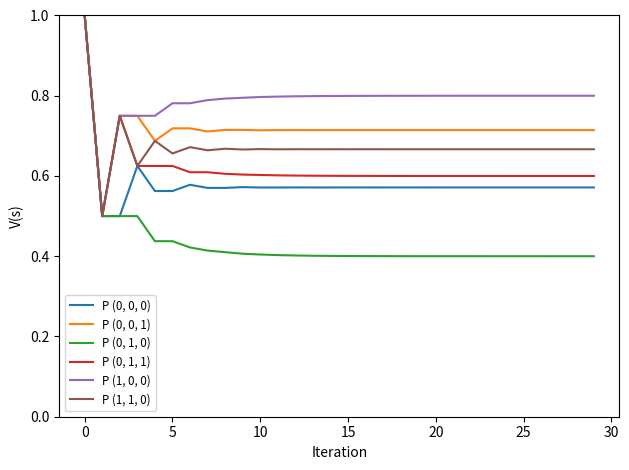

This figure's Python source:
import matplotlib.pyplot as plt

goal = 2

# Non-terminal states
states = []
for i in range(goal):
    for j in range(goal):
        for k in range(goal - i):
            states.append((i, j, k))

# Initialise value function
V = {s: 0 for s in states}

# Initialise convergence parameter
epsilon = 1e-6

# For tracking values at each iteration
value_tracker = [[] for _ in range(len(states))]

while True:

    delta = 0
    new_V = {}

    x = 0  # a counter

    for s in states:
        i, j, k = s

        # The player can hold and win
        if i + k >= goal:
            new_V[s] = 1

        # If not a win
        else:
            # Roll: 0.5 chance to get a tail (turn passes), 0.5 chance to increment k
            # If a tail: (i, j, k) -> (j, i, 0) - remove turn points (k=0) and swap i and j (ending turn)
            # If a head: (i, j, k) -> (i, j, k + 1) - add a turn point (k += 1)
            if i + k + 1 >= goal:
                roll_val = 0.5 * ((1 - V[(j, i, 0)]) + 1)
            else:
                roll_val = 0.5 * ((1 - V[(j, i, 0)]) + V[(i, j, k + 1)])

            # Hold: turn passes with i+k added to score
            if i + k >= goal:
                hold_val = 1
            else:
                # (i, j, k) -> (j, i + k, 0)
                # First bank the points and reset turn total: (i, j, k) -> (i + k, j, 0)
                # Since "hold" action was taken, switch players: (j, i + k, 0)
                hold_val = 1 - V[(j, i + k, 0)]

            new_V[s] = max(roll_val, hold_val)

            delta = max(delta, abs(new_V[s] - V[s]))

        # Add this iteration's value function to the tracker
        value_tracker[x].append(new_V[s])

        x += 1

    V = new_V

    if delta < epsilon:
        break

print("Win probabilities:", V)

# Plotting

for i, lst in enumerate(value_tracker):
    y = list(range(len(lst)))
    plt.plot(y, lst, label=f"P {states[i]}")

plt.xlabel("Iteration")
plt.ylabel("V(s)")
plt.legend(fontsize="small")
plt.ylim(0,1)
plt.tight_layout()
plt.show()